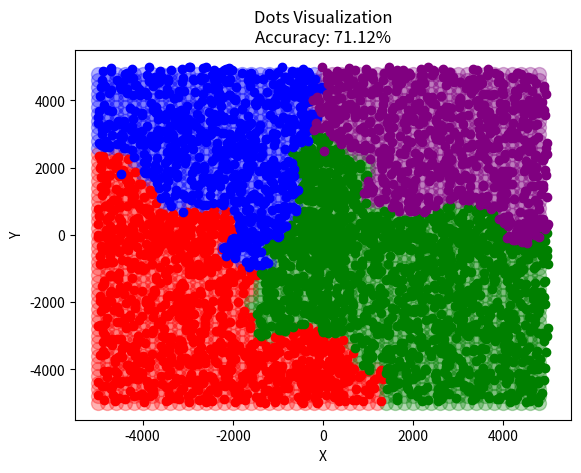

This chart was generated by the following Python code:
import random
import matplotlib.pyplot as plt
import copy
import time
from collections import Counter
import itertools
import numpy as np


from scipy.spatial import ConvexHull


def visualize_dots(dots, accuracy, filler_dots):
    fig, ax = plt.subplots()

    for color in filler_dots:
        if filler_dots[color]:
            dot_array = np.array(filler_dots[color])
            ax.scatter(dot_array[:, 0], dot_array[:, 1], c=color, alpha=0.3, s=100)

    for color in dots:
        dot_array = np.array(dots[color])
        ax.scatter(dot_array[:, 0], dot_array[:, 1], c=color, label=color, marker="o")

    ax.set_xlabel("X")
    ax.set_ylabel("Y")
    ax.set_title(f"Dots Visualization\nAccuracy: {accuracy:.2f}%")

    plt.show()


def make_filler_dots(dots, k):
    total_range = 5000
    interval = int(total_range / 25)
    filler_dots = {
        "red": [],
        "green": [],
        "blue": [],
        "purple": [],
    }

    for x in range(-5000, 5000, interval):
        for y in range(-5000, 5000, interval):
            point = (x, y)
            color = classify(point, dots, k)
            filler_dots[color].append(point)

    return filler_dots


def classify(point, dots, k):
    distances = [
        (color, ((point[0] - dot[0]) ** 2 + (point[1] - dot[1]) ** 2) ** 0.5)
        for color in dots
        for dot in dots[color]
    ]
    distances.sort(key=lambda x: x[1])

    top_k_colors = [color for color, _ in distances[:k]]
    return Counter(top_k_colors).most_common(1)[0][0]


def random_dot(color):
    borders = {
        "red": (-5000, 500, -5000, 500),
        "green": (-500, 5000, -5000, 500),
        "blue": (-5000, 500, -500, 5000),
        "purple": (-500, 5000, -500, 5000),
    }

    if random.uniform(0, 1) < 0.99:
        x = random.randint(borders[color][0], borders[color][1])
        y = random.randint(borders[color][2], borders[color][3])
    else:
        x = random.randint(-5000, 5000)
        y = random.randint(-5000, 5000)

    return (x, y)


def make_dots(individual_color_num, dots, colors):
    colors = itertools.cycle(colors)
    new_points = []

    for _ in range(4 * individual_color_num):
        color = next(colors)
        point = random_dot(color)

        while point in new_points or point in dots[color]:
            point = random_dot(color)

        new_points.append(point)

    return new_points


def main():
    # k_values = [1, 3, 7, 15]
    k_values = [3]

    individual_color_num = 1000
    colors = ["red", "green", "blue", "purple"]

    dots = {
        "red": [
            (-4500, -4400),
            (-4100, -3000),
            (-1800, -2400),
            (-2500, -3400),
            (-2000, -1400),
        ],
        "green": [
            (4500, -4400),
            (4100, -3000),
            (1800, -2400),
            (2500, -3400),
            (2000, -1400),
        ],
        "blue": [
            (-4500, 4400),
            (-4100, 3000),
            (-1800, +2400),
            (-2500, +3400),
            (-2000, +1400),
        ],
        "purple": [
            (4500, 4400),
            (4100, 3000),
            (1800, 2400),
            (2500, 3400),
            (2000, 1400),
        ],
    }

    print("Welcome to the KNN Classifier!")

    for k in k_values:
        correct = 0
        print(f"\nClassifying with k = {k}...")

        dots_copy = copy.deepcopy(dots)

        start = time.time()

        for i, point in enumerate(make_dots(individual_color_num, dots_copy, colors)):
            color = classify(point, dots_copy, k)
            expected_color = colors[i % 4]
            dots_copy[color].append(point)

            if color == expected_color:
                correct += 1

        end = time.time()
        time_elapsed = end - start

        accuracy = (correct / (4 * individual_color_num)) * 100

        print(f"Accuracy: {accuracy:.2f}%")
        print(f"Time elapsed: {time_elapsed:.2f}s")

        filler_dots = make_filler_dots(dots_copy, k)

        print("Visualizing...")

        visualize_dots(dots_copy, accuracy, filler_dots)


if __name__ == "__main__":
    for _ in range(1):
        main()
